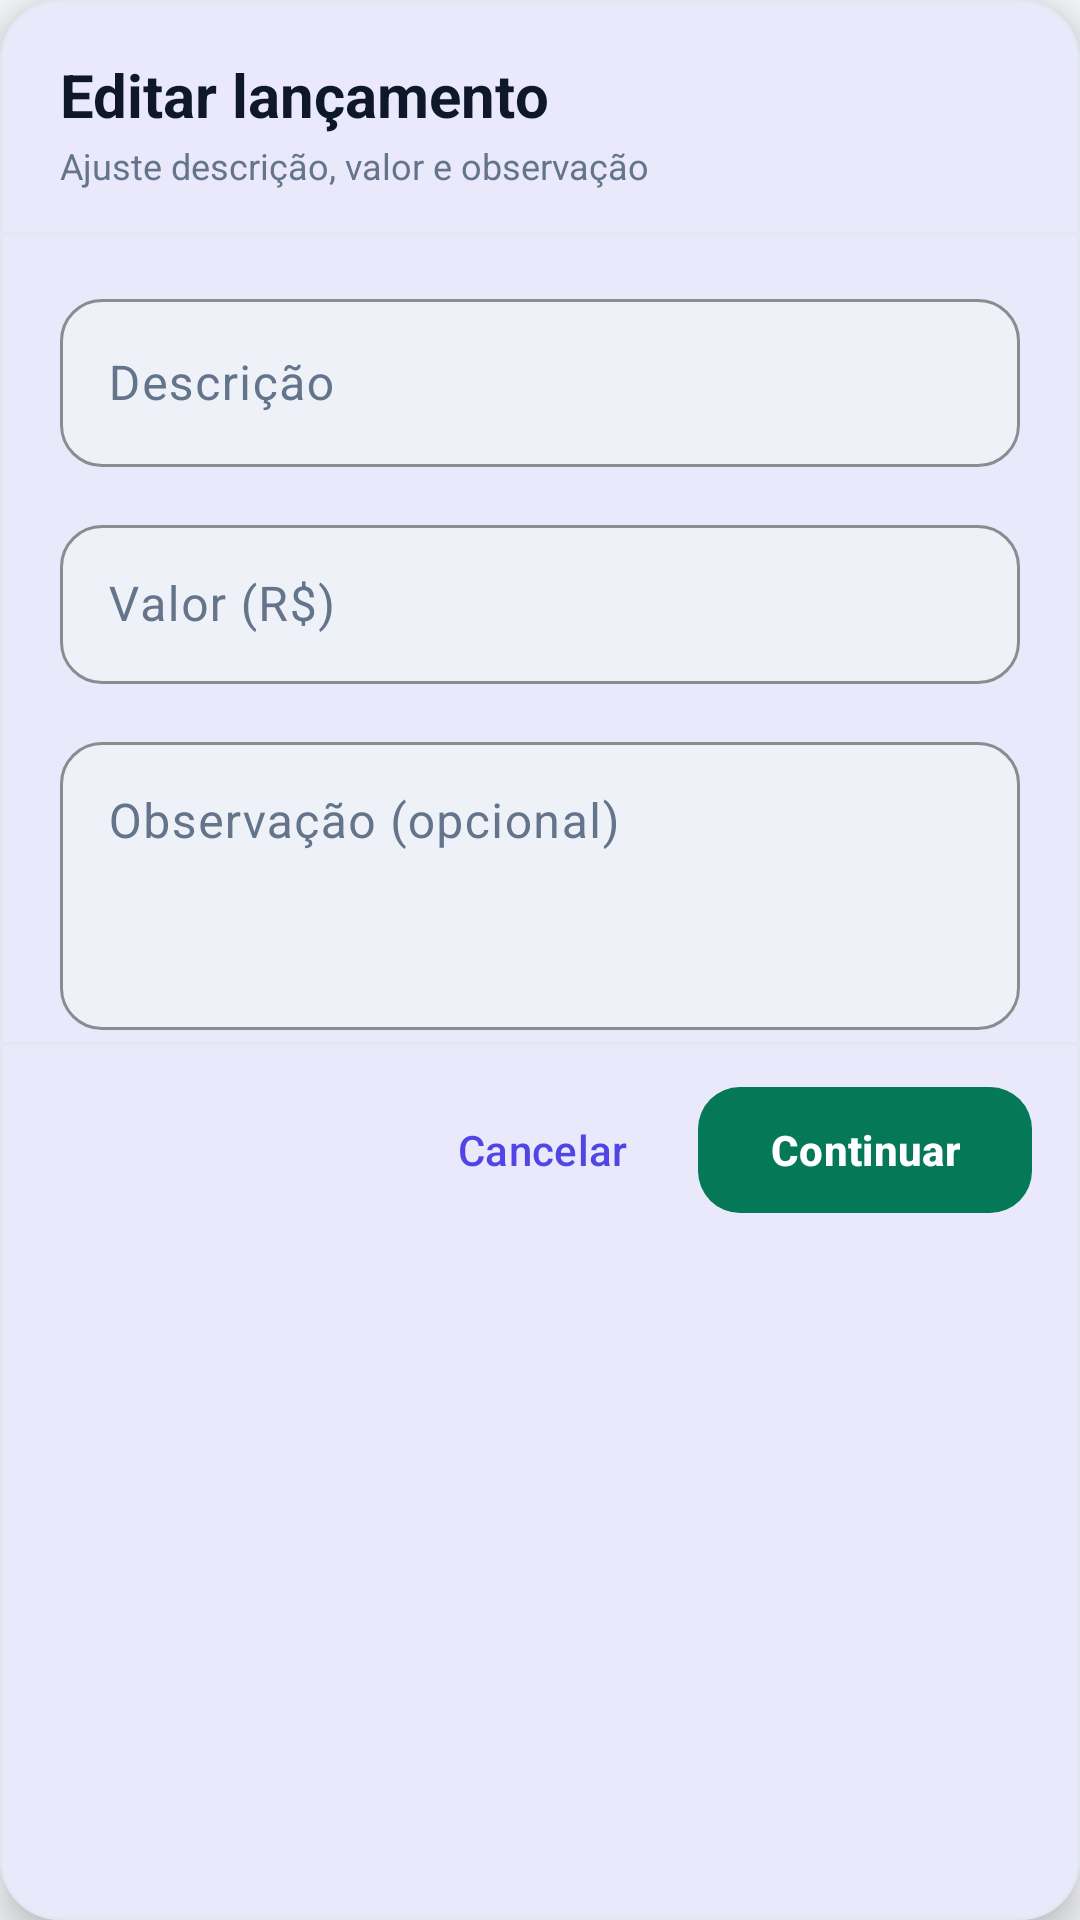

Produce the Android XML layout that renders to this screen, including the resource entries it uses.
<!-- AndroidManifest.xml: application theme Theme.Appfinanceiro -->
<!-- res/layout/dialog_edit_transaction.xml -->
<?xml version="1.0" encoding="utf-8"?>
<com.google.android.material.card.MaterialCardView xmlns:android="http://schemas.android.com/apk/res/android"
    xmlns:app="http://schemas.android.com/apk/res-auto"
    style="@style/ModernCard"
    android:layout_width="match_parent"
    android:layout_height="wrap_content"
    app:cardElevation="8dp">

    <LinearLayout
        android:layout_width="match_parent"
        android:layout_height="wrap_content"
        android:orientation="vertical">

        <LinearLayout
            android:layout_width="match_parent"
            android:layout_height="wrap_content"
            android:gravity="center_vertical"
            android:orientation="horizontal"
            android:paddingStart="20dp"
            android:paddingTop="18dp"
            android:paddingEnd="12dp"
            android:paddingBottom="14dp">

            <LinearLayout
                android:layout_width="0dp"
                android:layout_height="wrap_content"
                android:layout_weight="1"
                android:orientation="vertical">

                <TextView
                    android:layout_width="match_parent"
                    android:layout_height="wrap_content"
                    android:text="Editar lançamento"
                    android:textColor="?attr/colorOnSurface"
                    android:textSize="20sp"
                    android:textStyle="bold" />

                <TextView
                    android:layout_width="match_parent"
                    android:layout_height="wrap_content"
                    android:layout_marginTop="2dp"
                    android:text="Ajuste descrição, valor e observação"
                    android:textColor="?attr/colorOnSurfaceVariant"
                    android:textSize="12sp" />

            </LinearLayout>

            <ImageButton
                android:id="@+id/closeButton"
                android:layout_width="40dp"
                android:layout_height="40dp"
                android:background="?attr/selectableItemBackgroundBorderless"
                android:contentDescription="Fechar"
                android:padding="8dp"
                android:src="@drawable/ic_close"
                app:tint="?attr/colorOnSurfaceVariant" />
        </LinearLayout>

        <View
            android:layout_width="match_parent"
            android:layout_height="1dp"
            android:background="@color/outline" />

        <LinearLayout
            android:layout_width="match_parent"
            android:layout_height="wrap_content"
            android:orientation="vertical"
            android:paddingStart="20dp"
            android:paddingTop="16dp"
            android:paddingEnd="20dp"
            android:paddingBottom="4dp">

            <com.google.android.material.textfield.TextInputLayout
                android:id="@+id/descriptionLayout"
                style="@style/ModernTextInput"
                android:layout_width="match_parent"
                android:layout_height="wrap_content"
                android:hint="Descrição">

                <com.google.android.material.textfield.TextInputEditText
                    android:id="@+id/descriptionEditText"
                    android:layout_width="match_parent"
                    android:layout_height="56dp"
                    android:inputType="textCapSentences"
                    android:singleLine="true"
                    android:textColor="?attr/colorOnSurface" />
            </com.google.android.material.textfield.TextInputLayout>

            <com.google.android.material.textfield.TextInputLayout
                android:id="@+id/amountLayout"
                style="@style/ModernTextInput"
                android:layout_width="match_parent"
                android:layout_height="wrap_content"
                android:layout_marginTop="14dp"
                android:hint="Valor (R$)">

                <com.google.android.material.textfield.TextInputEditText
                    android:id="@+id/amountEditText"
                    android:layout_width="match_parent"
                    android:layout_height="53dp"
                    android:inputType="number|numberDecimal|numberSigned"
                    android:singleLine="true"
                    android:textColor="?attr/colorOnSurface" />
            </com.google.android.material.textfield.TextInputLayout>

            <com.google.android.material.textfield.TextInputLayout
                android:id="@+id/noteLayout"
                style="@style/ModernTextInput"
                android:layout_width="match_parent"
                android:layout_height="wrap_content"
                android:layout_marginTop="14dp"
                android:hint="Observação (opcional)">

                <com.google.android.material.textfield.TextInputEditText
                    android:id="@+id/noteEditText"
                    android:layout_width="match_parent"
                    android:layout_height="wrap_content"
                    android:gravity="top|start"
                    android:inputType="textCapSentences|textMultiLine|textAutoCorrect"
                    android:maxLength="500"
                    android:maxLines="6"
                    android:minHeight="96dp"
                    android:textLocale="pt-BR"
                    android:textColor="?attr/colorOnSurface" />
            </com.google.android.material.textfield.TextInputLayout>
        </LinearLayout>

        <View
            android:layout_width="match_parent"
            android:layout_height="1dp"
            android:background="@color/outline" />

        <LinearLayout
            android:layout_width="match_parent"
            android:layout_height="wrap_content"
            android:gravity="end"
            android:orientation="horizontal"
            android:paddingStart="16dp"
            android:paddingTop="10dp"
            android:paddingEnd="16dp"
            android:paddingBottom="12dp">

            <com.google.android.material.button.MaterialButton
                android:id="@+id/cancelButton"
                style="@style/Widget.Material3.Button.TextButton"
                android:layout_width="wrap_content"
                android:layout_height="48dp"
                android:text="Cancelar"
                android:textColor="?attr/colorPrimary" />

            <com.google.android.material.button.MaterialButton
                android:id="@+id/saveButton"
                style="@style/PrimaryCTAButton"
                android:layout_width="wrap_content"
                android:layout_height="50dp"
                android:layout_marginStart="8dp"
                android:text="Continuar" />
        </LinearLayout>
    </LinearLayout>
</com.google.android.material.card.MaterialCardView>
<!-- resources referenced by this layout -->
<resources>
  <color name="outline">#FFE2E8F0</color>
  <style name="ModernCard" parent="Widget.Material3.CardView.Filled">
          <item name="cardBackgroundColor">?attr/colorSurface</item>
          <item name="cardCornerRadius">20dp</item>
          <item name="cardElevation">2dp</item>
          <item name="strokeColor">?attr/colorOutline</item>
          <item name="strokeWidth">1dp</item>
      </style>
  <style name="ModernTextInput" parent="Widget.Material3.TextInputLayout.OutlinedBox">
          <item name="boxBackgroundColor">?attr/colorSurfaceVariant</item>
          <item name="boxStrokeColor">?attr/colorPrimary</item>
          <item name="boxStrokeWidth">1dp</item>
          <item name="boxStrokeWidthFocused">2dp</item>
          <item name="android:textColorHint">?attr/colorOnSurfaceVariant</item>
          <item name="hintTextColor">?attr/colorOnSurfaceVariant</item>
          <item name="boxCornerRadiusTopStart">14dp</item>
          <item name="boxCornerRadiusTopEnd">14dp</item>
          <item name="boxCornerRadiusBottomStart">14dp</item>
          <item name="boxCornerRadiusBottomEnd">14dp</item>
      </style>
  <style name="PrimaryCTAButton" parent="Widget.Material3.Button">
          <item name="backgroundTint">?attr/colorTertiary</item>
          <item name="android:textColor">?attr/colorOnTertiary</item>
          <item name="android:textAllCaps">false</item>
          <item name="android:textStyle">bold</item>
          <item name="android:minHeight">52dp</item>
          <item name="cornerRadius">14dp</item>
      </style>
  <style name="Theme.Appfinanceiro" parent="Theme.Appfinanceiro.Base">
          <item name="android:windowLightStatusBar">true</item>
          <item name="android:windowLightNavigationBar">true</item>
      </style>
  <color name="brand_primary">#FF4F46E5</color>
  <color name="on_brand">#FFFFFFFF</color>
  <color name="surface_variant">#FFEEF1F8</color>
  <color name="on_surface">#FF0F172A</color>
  <color name="brand_secondary">#FF0EA5E9</color>
  <color name="cta_primary">#FF047857</color>
  <color name="on_cta">#FFFFFFFF</color>
  <color name="surface">#FFFFFFFF</color>
  <color name="on_surface_variant">#FF64748B</color>
  <color name="surface_elevated">#FFFFFFFF</color>
  <color name="background">#FFF6F7FB</color>
  <color name="on_background">#FF0F172A</color>
  <color name="error">#FFDC2626</color>
  <color name="on_error">#FFFFFFFF</color>
</resources>
